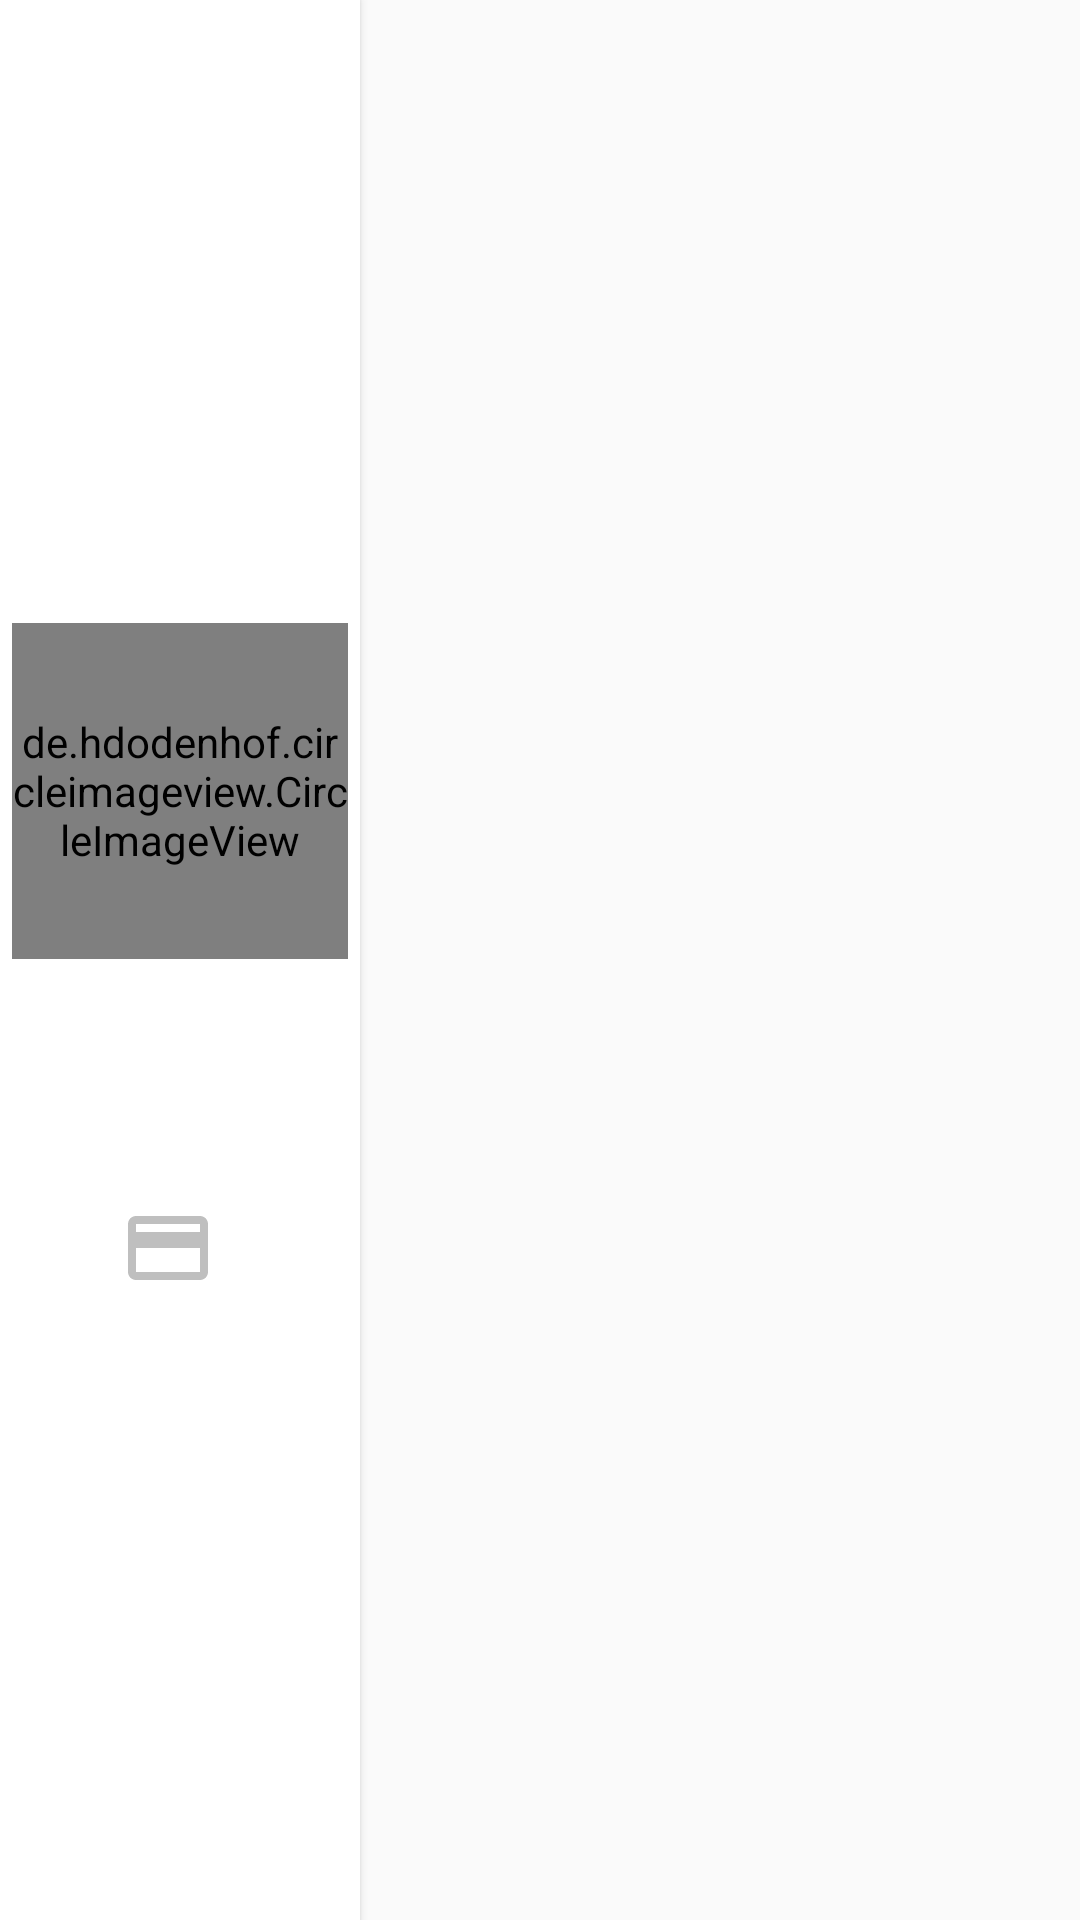

Layout XML and referenced resources for this Android screen:
<!-- AndroidManifest.xml: activity theme OrderTheme -->
<!-- res/layout/activity_order.xml -->
<?xml version="1.0" encoding="utf-8"?>
<LinearLayout
    xmlns:android="http://schemas.android.com/apk/res/android"
    xmlns:app="http://schemas.android.com/apk/res-auto"
    xmlns:tools="http://schemas.android.com/tools"
    android:layout_width="match_parent"
    android:layout_height="match_parent"
    android:orientation="horizontal"
    tools:context="com.lvqingyang.autobr.OrderActivity">

    <android.support.v7.widget.CardView
        android:layout_width="0dp"
        android:layout_height="match_parent"
        app:cardCornerRadius="0dp"
        android:layout_weight="1">
    <LinearLayout
        android:layout_width="match_parent"
        android:layout_height="match_parent"
        android:gravity="center"
        android:orientation="vertical">

        <de.hdodenhof.circleimageview.CircleImageView
            android:id="@+id/civ_head"
            android:layout_width="@dimen/head_size"
            android:layout_height="@dimen/head_size"
            android:src="@drawable/ic_head"/>

        <TextView
            android:id="@+id/tv_name"
            android:layout_width="wrap_content"
            android:layout_height="wrap_content"
            android:textSize="@dimen/sub_big_text"
            tools:text="吕晴阳"
            android:textColor="@color/text_color"
            android:layout_marginTop="@dimen/medium_spacing"/>
        <LinearLayout
            android:layout_marginTop="@dimen/sub_medium_spacing"
            android:layout_width="wrap_content"
            android:layout_height="wrap_content"
            android:orientation="horizontal"
            android:layout_gravity="center">
            <ImageView
                android:layout_width="32dp"
                android:layout_height="32dp"
                android:src="@drawable/ic_card"/>
            <TextView
                android:id="@+id/tv_card"
                android:layout_width="wrap_content"
                android:layout_height="wrap_content"
                android:layout_marginLeft="@dimen/sub_medium_spacing"
                android:textSize="@dimen/medium_text"
                tools:text="412728199709206094"
                android:textColor="@color/sub_text_color"/>
        </LinearLayout>

    </LinearLayout>
    </android.support.v7.widget.CardView>

    <android.support.v7.widget.RecyclerView
        android:id="@+id/rv"
        android:layout_marginTop="?actionBarSize"
        android:layout_width="0dp"
        android:layout_height="match_parent"
        android:layout_weight="2">
    </android.support.v7.widget.RecyclerView>

</LinearLayout>
<!-- resources referenced by this layout -->
<resources>
  <color name="sub_text_color">#666666</color>
  <color name="text_color">#333333</color>
  <dimen name="head_size">112dp</dimen>
  <dimen name="medium_spacing">24dp</dimen>
  <dimen name="medium_text">24sp</dimen>
  <dimen name="sub_big_text">36sp</dimen>
  <dimen name="sub_medium_spacing">8dp</dimen>
  <!-- drawable ic_card (drawable) -->
  <vector xmlns:android="http://schemas.android.com/apk/res/android"
          android:width="24dp"
          android:height="24dp"
          android:viewportWidth="24.0"
          android:viewportHeight="24.0">
      <path
          android:fillColor="@color/icon_color"
          android:pathData="M20,4L4,4c-1.11,0 -1.99,0.89 -1.99,2L2,18c0,1.11 0.89,2 2,2h16c1.11,0 2,-0.89 2,-2L22,6c0,-1.11 -0.89,-2 -2,-2zM20,18L4,18v-6h16v6zM20,8L4,8L4,6h16v2z"/>
  </vector>
  <!-- drawable ic_head (drawable) -->
  <vector xmlns:android="http://schemas.android.com/apk/res/android"
          android:width="24dp"
          android:height="24dp"
          android:viewportWidth="24.0"
          android:viewportHeight="24.0">
      <path
          android:fillColor="@color/icon_color"
          android:pathData="M12,2C6.48,2 2,6.48 2,12s4.48,10 10,10 10,-4.48 10,-10S17.52,2 12,2zM12,5c1.66,0 3,1.34 3,3s-1.34,3 -3,3 -3,-1.34 -3,-3 1.34,-3 3,-3zM12,19.2c-2.5,0 -4.71,-1.28 -6,-3.22 0.03,-1.99 4,-3.08 6,-3.08 1.99,0 5.97,1.09 6,3.08 -1.29,1.94 -3.5,3.22 -6,3.22z"/>
  </vector>
  <style name="OrderTheme" parent="Theme.AppCompat.Light.DarkActionBar">
          
          <item name="android:windowTranslucentNavigation">true</item>
          <item name="colorPrimary">#29bfbd</item>
      </style>
  <color name="icon_color">#bfbfbf</color>
</resources>
